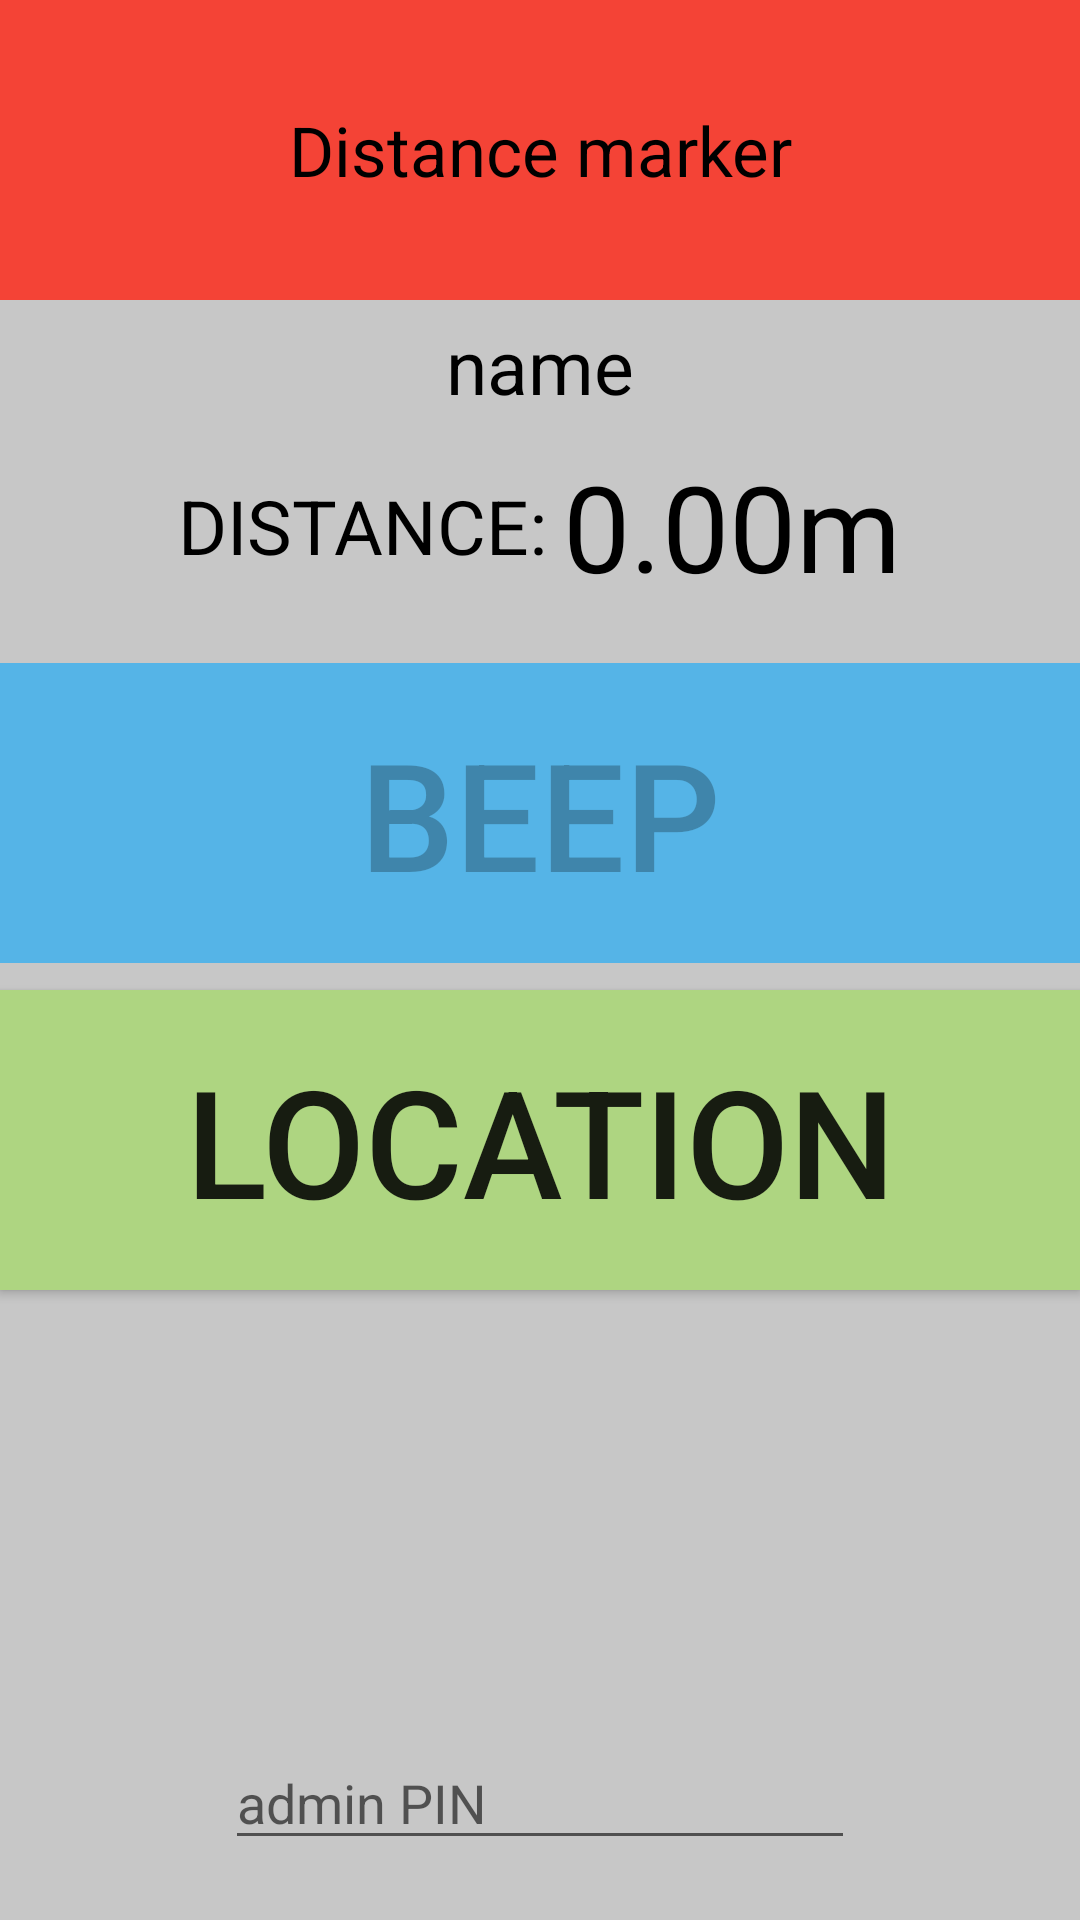

Here is an Android app screen rendered from its layout file. Give the layout XML and the strings, colors and styles it references.
<!-- AndroidManifest.xml: application theme AppTheme -->
<!-- res/layout/activity_peripheral_control.xml -->
<?xml version="1.0" encoding="utf-8"?>
<RelativeLayout xmlns:android="http://schemas.android.com/apk/res/android"
    android:layout_width="match_parent"
    android:layout_height="match_parent"
    android:orientation="vertical"
    android:background="#34000000">

    <TextView
        android:id="@+id/nameTextView"
        android:layout_width="wrap_content"
        android:layout_height="wrap_content"
        android:layout_below="@+id/rectangle"
        android:layout_centerHorizontal="true"
        android:layout_marginTop="5dp"
        android:text="name"
        android:textColor="#000000"
        android:textSize="25sp" />

    <LinearLayout
        android:id="@+id/textLayout"
        android:layout_width="wrap_content"
        android:layout_height="wrap_content"
        android:layout_below="@+id/nameTextView"
        android:layout_centerHorizontal="true"
        android:layout_marginTop="10dp"
        android:gravity="center"
        android:orientation="horizontal">

        <TextView
            android:id="@+id/distanceTextStatic"
            android:layout_width="wrap_content"
            android:layout_height="wrap_content"

            android:layout_marginEnd="5dp"
            android:text="DISTANCE:"
            android:textColor="#000000"
            android:textSize="25sp" />

        <TextView
            android:id="@+id/distanceTextView"
            android:layout_width="wrap_content"
            android:layout_height="wrap_content"

            android:text="0.00m"
            android:textColor="#000000"
            android:textSize="40sp" />
    </LinearLayout>
    <LinearLayout
        android:id="@+id/rectangle"
        android:layout_width="fill_parent"
        android:layout_height="100dp"
        android:layout_alignParentTop="true"
        android:layout_marginTop="0dp"
        android:background="#F44336"
        android:gravity="center"
        android:orientation="vertical">

        <TextView
            android:layout_width="wrap_content"
            android:layout_height="wrap_content"
            android:gravity="center"
            android:text="Distance marker"
            android:textColor="#000000"
            android:textSize="23sp" />

    </LinearLayout>

    <Button
        android:id="@+id/startBeepingButton"
        android:layout_width="fill_parent"
        android:layout_height="100dp"
        android:layout_below="@+id/textLayout"
        android:layout_alignParentEnd="true"
        android:layout_marginTop="19dp"
        android:background="#9200A6FF"
        android:enabled="false"
        android:text="beep"
        android:textSize="50sp" />

    <Button
        android:id="@+id/ttsButton"
        android:layout_width="fill_parent"
        android:layout_height="100dp"
        android:layout_below="@+id/startBeepingButton"
        android:layout_alignParentEnd="true"
        android:layout_marginTop="9dp"
        android:onClick="onTTS"
        android:text="LOCATION"
        android:background="#AED581"
        android:textSize="50sp" />

    <EditText
        android:id="@+id/passwordSettings"
        android:layout_width="wrap_content"
        android:layout_height="wrap_content"
        android:layout_alignParentBottom="true"
        android:layout_centerHorizontal="true"
        android:layout_marginBottom="20dp"
        android:ems="10"
        android:hint="admin PIN"
        android:importantForAutofill="no"
        android:inputType="numberPassword"
        android:maxLength="4" />

    <LinearLayout
        android:layout_width="match_parent"
        android:layout_height="63dp"
        android:layout_alignParentBottom="true"
        android:layout_centerHorizontal="true"
        android:layout_marginBottom="20dp"
        android:id="@+id/buttonsLayout"
        android:gravity="center"
        android:orientation="horizontal">

        <Button
            android:id="@+id/lowButton"
            android:layout_width="wrap_content"
            android:layout_height="60dp"
            android:layout_weight="1"
            android:enabled="false"
            android:onClick="onLow"
            android:text="LOW"
            android:visibility="invisible" />

        <Button
            android:id="@+id/midButton"
            android:layout_width="wrap_content"
            android:layout_height="60dp"
            android:layout_weight="1"
            android:enabled="false"
            android:onClick="onMid"
            android:text="MID"
            android:visibility="invisible" />

        <Button
            android:id="@+id/highButton"
            android:layout_width="wrap_content"
            android:layout_height="60dp"
            android:layout_weight="1"
            android:enabled="false"
            android:onClick="onHigh"
            android:text="HIGH"
            android:visibility="invisible" />
    </LinearLayout>


</RelativeLayout>
<!-- resources referenced by this layout -->
<resources>
  <style name="AppTheme" parent="Theme.AppCompat.Light.NoActionBar">
          
          <item name="colorPrimary">@color/colorPrimary</item>
          <item name="colorPrimaryDark">@color/colorPrimaryDark</item>
          <item name="colorAccent">@color/colorAccent</item>
      </style>
  <color name="colorPrimary">#4CAF50</color>
  <color name="colorPrimaryDark">#3C3F41</color>
  <color name="colorAccent">#4CAF50</color>
</resources>
